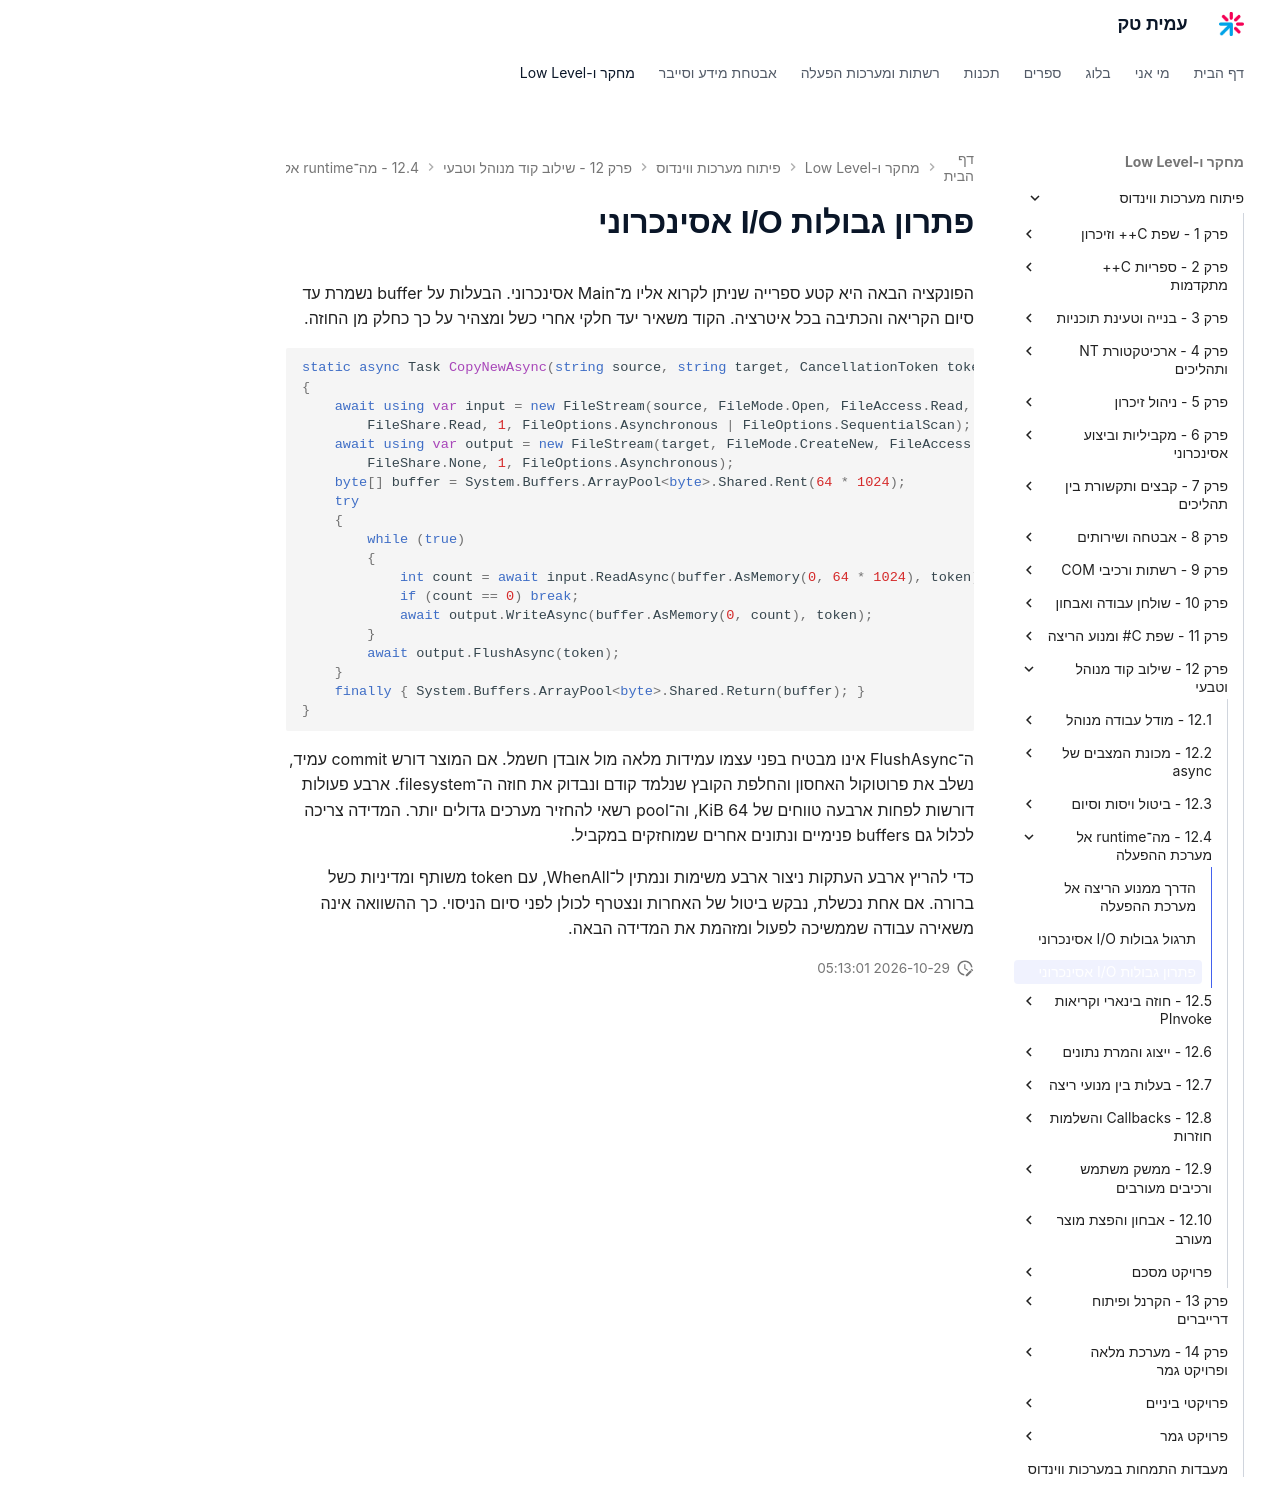

repository: AmitPinchasi/amittech · page: פיתוח-מערכות-ווינדוס/12 - שילוב קוד מנוהל וטבעי/12.4 - מה־runtime אל מערכת ההפעלה/12.4 - מה־runtime אל מערכת ההפעלה - פתרון/index.html · generator: mkdocs

# פתרון גבולות I/O אסינכרוני

הפונקציה הבאה היא קטע ספרייה שניתן לקרוא אליו מ־Main אסינכרוני. הבעלות על buffer נשמרת עד סיום הקריאה והכתיבה בכל איטרציה. הקוד משאיר יעד חלקי אחרי כשל ומצהיר על כך כחלק מן החוזה.

```csharp
static async Task CopyNewAsync(string source, string target, CancellationToken token)
{
    await using var input = new FileStream(source, FileMode.Open, FileAccess.Read,
        FileShare.Read, 1, FileOptions.Asynchronous | FileOptions.SequentialScan);
    await using var output = new FileStream(target, FileMode.CreateNew, FileAccess.Write,
        FileShare.None, 1, FileOptions.Asynchronous);
    byte[] buffer = System.Buffers.ArrayPool<byte>.Shared.Rent(64 * 1024);
    try
    {
        while (true)
        {
            int count = await input.ReadAsync(buffer.AsMemory(0, 64 * 1024), token);
            if (count == 0) break;
            await output.WriteAsync(buffer.AsMemory(0, count), token);
        }
        await output.FlushAsync(token);
    }
    finally { System.Buffers.ArrayPool<byte>.Shared.Return(buffer); }
}
```

ה־FlushAsync אינו מבטיח בפני עצמו עמידות מלאה מול אובדן חשמל. אם המוצר דורש commit עמיד, נשלב את פרוטוקול האחסון והחלפת הקובץ שנלמד קודם ונבדוק את חוזה ה־filesystem. ארבע פעולות דורשות לפחות ארבעה טווחים של 64 KiB, וה־pool רשאי להחזיר מערכים גדולים יותר. המדידה צריכה לכלול גם buffers פנימיים ונתונים אחרים שמוחזקים במקביל.

כדי להריץ ארבע העתקות ניצור ארבע משימות ונמתין ל־WhenAll, עם token משותף ומדיניות כשל ברורה. אם אחת נכשלת, נבקש ביטול של האחרות ונצטרף לכולן לפני סיום הניסוי. כך ההשוואה אינה משאירה עבודה שממשיכה לפעול ומזהמת את המדידה הבאה.
